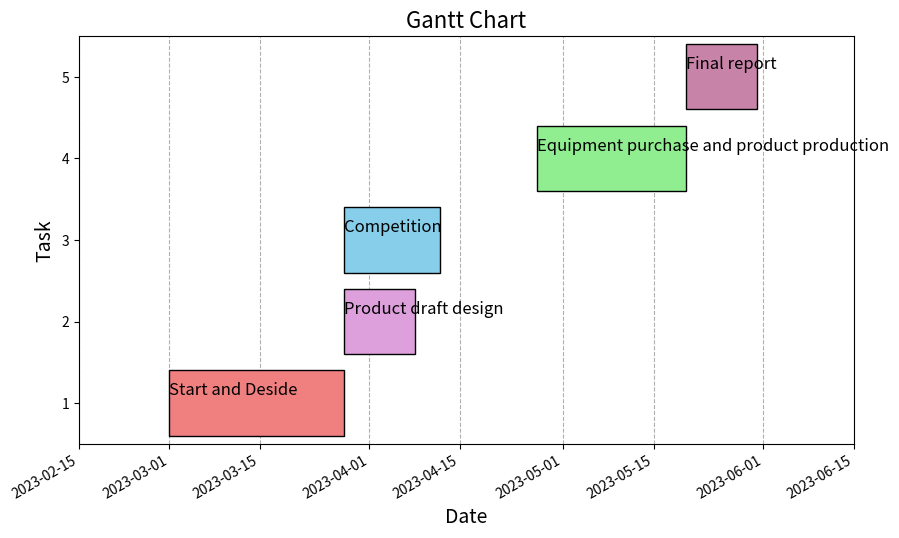

Reproduce this figure in Python.
# 导入绘图库
import matplotlib.pyplot as plt
import matplotlib.dates as mdates

# 定义任务数据
tasks = [
    {"name": "Start and Deside", "start": "2023-3-01", "end": "2023-3-28", "color": "lightcoral"},
    {"name": "Product draft design", "start": "2023-3-28", "end": "2023-4-08", "color": "plum"},
    {"name": "Competition", "start": "2023-3-28", "end": "2023-4-12", "color": "skyblue"},
    {"name": "Equipment purchase and product production", "start": "2023-4-27", "end": "2023-5-20", "color": "lightgreen"},
    {"name": "Final report", "start": "2023-5-20", "end": "2023-5-31", "color": "#C884A8"},
]

# 创建画布和坐标轴
fig, ax = plt.subplots(figsize=(10, 6))

# 设置日期格式
date_format = mdates.DateFormatter("%Y-%m-%d")
ax.xaxis.set_major_formatter(date_format)

# 绘制每个任务的条形图
for i, task in enumerate(tasks):
    # 计算任务的持续时间
    duration = mdates.datestr2num(task["end"]) - mdates.datestr2num(task["start"])
    # 在坐标轴上添加条形图
    ax.barh(i + 1, duration, left=mdates.datestr2num(task["start"]), height=0.8, align="center", color=task["color"], edgecolor="black")
    # 在条形图上添加任务名称
    ax.text(mdates.datestr2num(task["start"]), i + 1.05, task["name"], ha="left", va="bottom", fontsize=12)

# 设置坐标轴的范围和标签
ax.set_xlim(mdates.datestr2num("2023-2-15"), mdates.datestr2num("2023-6-15"))
ax.set_ylim(0.5, len(tasks) + 0.5)
ax.set_xlabel("Date", fontsize=14)
ax.set_ylabel("Task", fontsize=14)
ax.set_title("Gantt Chart", fontsize=16)

# 设置网格线和刻度
ax.grid(True, axis="x", linestyle="--")
ax.set_axisbelow(True)
ax.xaxis_date()
fig.autofmt_xdate()

# 显示图像
plt.show()
